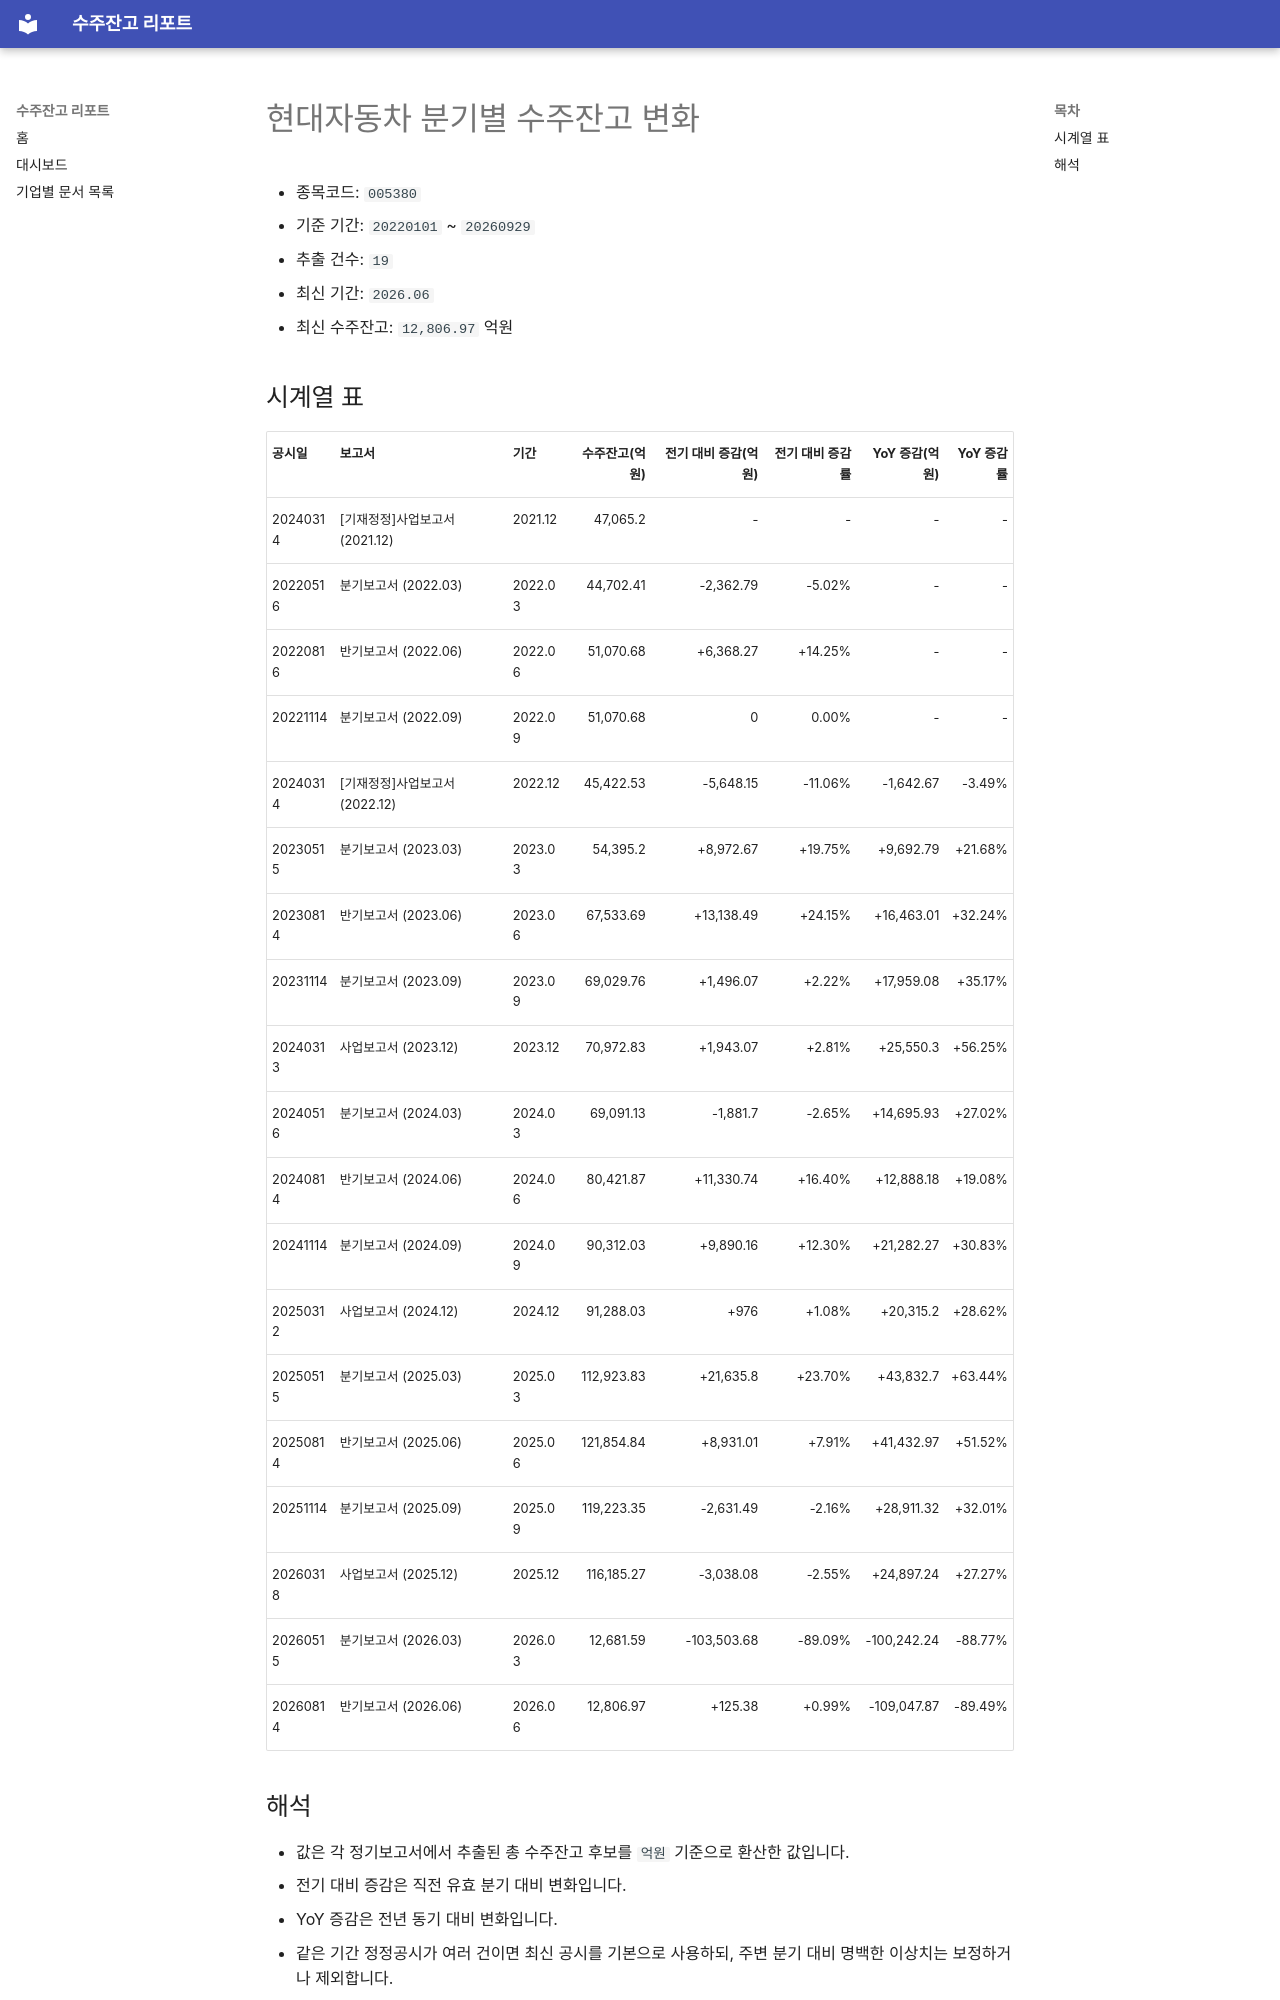

repository: agent-jaden/order-backlog-dashboard · page: companies/현대자동차_수주잔고(005380)/index.html · generator: mkdocs

# 현대자동차 분기별 수주잔고 변화

- 종목코드: `005380`
- 기준 기간: `20220101` ~ `20260929`
- 추출 건수: `19`
- 최신 기간: `2026.06`
- 최신 수주잔고: `12,806.97` 억원

## 시계열 표

| 공시일 | 보고서 | 기간 | 수주잔고(억원) | 전기 대비 증감(억원) | 전기 대비 증감률 | YoY 증감(억원) | YoY 증감률 |
| --- | --- | --- | ---: | ---: | ---: | ---: | ---: |
| 20240314 | [기재정정]사업보고서 (2021.12) | 2021.12 | 47,065.2 | - | - | - | - |
| 20220516 | 분기보고서 (2022.03) | 2022.03 | 44,702.41 | -2,362.79 | -5.02% | - | - |
| 20220816 | 반기보고서 (2022.06) | 2022.06 | 51,070.68 | +6,368.27 | +14.25% | - | - |
| 20221114 | 분기보고서 (2022.09) | 2022.09 | 51,070.68 | 0 | 0.00% | - | - |
| 20240314 | [기재정정]사업보고서 (2022.12) | 2022.12 | 45,422.53 | -5,648.15 | -11.06% | -1,642.67 | -3.49% |
| 20230515 | 분기보고서 (2023.03) | 2023.03 | 54,395.2 | +8,972.67 | +19.75% | +9,692.79 | +21.68% |
| 20230814 | 반기보고서 (2023.06) | 2023.06 | 67,533.69 | +13,138.49 | +24.15% | +16,463.01 | +32.24% |
| 20231114 | 분기보고서 (2023.09) | 2023.09 | 69,029.76 | +1,496.07 | +2.22% | +17,959.08 | +35.17% |
| 20240313 | 사업보고서 (2023.12) | 2023.12 | 70,972.83 | +1,943.07 | +2.81% | +25,550.3 | +56.25% |
| 20240516 | 분기보고서 (2024.03) | 2024.03 | 69,091.13 | -1,881.7 | -2.65% | +14,695.93 | +27.02% |
| 20240814 | 반기보고서 (2024.06) | 2024.06 | 80,421.87 | +11,330.74 | +16.40% | +12,888.18 | +19.08% |
| 20241114 | 분기보고서 (2024.09) | 2024.09 | 90,312.03 | +9,890.16 | +12.30% | +21,282.27 | +30.83% |
| 20250312 | 사업보고서 (2024.12) | 2024.12 | 91,288.03 | +976 | +1.08% | +20,315.2 | +28.62% |
| 20250515 | 분기보고서 (2025.03) | 2025.03 | 112,923.83 | +21,635.8 | +23.70% | +43,832.7 | +63.44% |
| 20250814 | 반기보고서 (2025.06) | 2025.06 | 121,854.84 | +8,931.01 | +7.91% | +41,432.97 | +51.52% |
| 20251114 | 분기보고서 (2025.09) | 2025.09 | 119,223.35 | -2,631.49 | -2.16% | +28,911.32 | +32.01% |
| 20260318 | 사업보고서 (2025.12) | 2025.12 | 116,185.27 | -3,038.08 | -2.55% | +24,897.24 | +27.27% |
| 20260515 | 분기보고서 (2026.03) | 2026.03 | 12,681.59 | -103,503.68 | -89.09% | -100,242.24 | -88.77% |
| 20260814 | 반기보고서 (2026.06) | 2026.06 | 12,806.97 | +125.38 | +0.99% | -109,047.87 | -89.49% |
